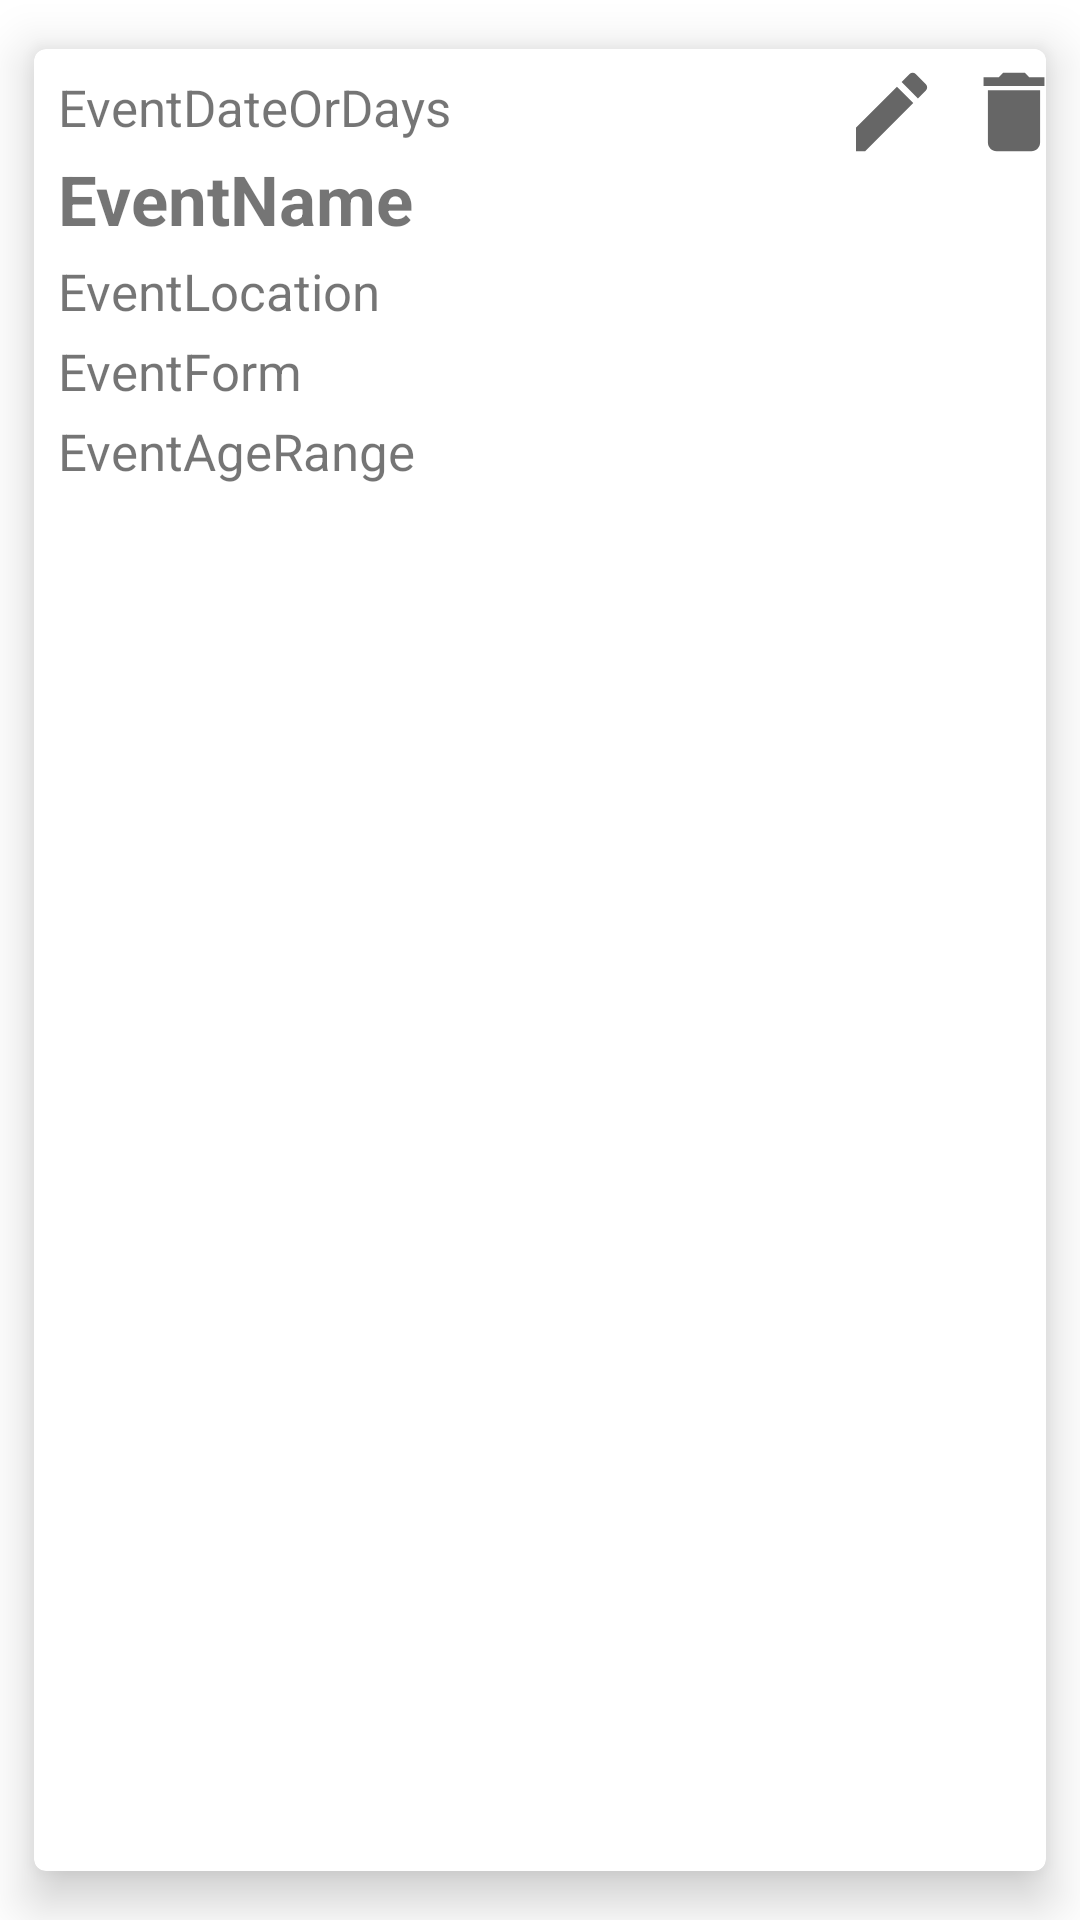

This screen was rendered from an Android layout file. Write that file and the resources it references.
<!-- AndroidManifest.xml: application theme Theme.Dissertation -->
<!-- res/layout/events_view.xml -->
<?xml version="1.0" encoding="utf-8"?>
<androidx.cardview.widget.CardView xmlns:android="http://schemas.android.com/apk/res/android"
    xmlns:app="http://schemas.android.com/apk/res-auto"
    android:id="@+id/CVEvents"
    android:layout_width="match_parent"
    android:layout_height="wrap_content"
    android:layout_margin="0dp"
    app:cardCornerRadius="4dp"
    app:cardElevation="10dp"
    app:cardMaxElevation="8dp"
    app:cardPreventCornerOverlap="true"
    app:cardUseCompatPadding="true"
    app:cardBackgroundColor="@color/white" >

    <LinearLayout
        android:layout_width="match_parent"
        android:layout_height="wrap_content"
        android:orientation="horizontal">


        <LinearLayout
            android:layout_width="270dp"
            android:layout_height="wrap_content"
            android:layout_margin="2dp"
            android:orientation="vertical"
            android:padding="4dp">

            <TextView
                android:id="@+id/CVEventDate"
                android:layout_width="match_parent"
                android:layout_height="wrap_content"
                android:padding="2dp"
                android:text="EventDateOrDays"
                android:textSize="17sp" />

            <TextView
                android:id="@+id/CVEventName"
                android:layout_width="match_parent"
                android:layout_height="wrap_content"
                android:padding="2dp"
                android:text="EventName"
                android:textSize="23sp"
                android:textStyle="bold" />

            <TextView
                android:id="@+id/CVEventLocation"
                android:layout_width="match_parent"
                android:layout_height="wrap_content"
                android:padding="2dp"
                android:text="EventLocation"
                android:textSize="17sp" />

            <TextView
                android:id="@+id/CVEventForm"
                android:layout_width="match_parent"
                android:layout_height="wrap_content"
                android:padding="2dp"
                android:text="EventForm"
                android:textSize="17sp" />

            <TextView
                android:id="@+id/CVEventAgeRange"
                android:layout_width="match_parent"
                android:layout_height="wrap_content"
                android:padding="2dp"
                android:text="EventAgeRange"
                android:textSize="17sp" />

            <TextView
                android:id="@+id/CVmoreInfo"
                android:layout_width="match_parent"
                android:layout_height="wrap_content"
                android:clickable="true"
                android:padding="2dp"
                android:text="more_info"
                android:textAlignment="center"
                android:textSize="17sp"
                android:visibility="gone" />

        </LinearLayout>

        <LinearLayout
            android:layout_width="match_parent"
            android:layout_height="match_parent"
            android:orientation="horizontal"
            android:gravity="center_horizontal"
            >

            <ImageButton
                android:id="@+id/editEvent"
                android:layout_width="42dp"
                android:layout_height="42dp"
                android:background="@color/white"
                app:srcCompat="@drawable/ic_edit_foreground" />

            <ImageButton
                android:id="@+id/deleteEvent"
                android:layout_width="42dp"
                android:layout_height="42dp"
                android:background="@color/white"
                app:srcCompat="@drawable/ic_delete_foreground"/>

        </LinearLayout>
    </LinearLayout>






</androidx.cardview.widget.CardView>
<!-- resources referenced by this layout -->
<resources>
  <color name="white">#FFFFFFFF</color>
  <!-- drawable ic_delete_foreground (drawable) -->
  <vector xmlns:android="http://schemas.android.com/apk/res/android"
      android:width="60dp"
      android:height="60dp"
      android:viewportWidth="108"
      android:viewportHeight="108"
      android:tint="#666666">
    <group android:scaleX="2.61"
        android:scaleY="2.61"
        android:translateX="22.68"
        android:translateY="22.68">
      <path
          android:fillColor="@android:color/white"
          android:pathData="M6,19c0,1.1 0.9,2 2,2h8c1.1,0 2,-0.9 2,-2V7H6v12zM19,4h-3.5l-1,-1h-5l-1,1H5v2h14V4z"/>
    </group>
  </vector>
  <!-- drawable ic_edit_foreground (drawable) -->
  <vector xmlns:android="http://schemas.android.com/apk/res/android"
      android:width="60dp"
      android:height="60dp"
      android:viewportWidth="108"
      android:viewportHeight="108"
      android:tint="#666666">
    <group android:scaleX="2.61"
        android:scaleY="2.61"
        android:translateX="22.68"
        android:translateY="22.68">
      <path
          android:fillColor="@android:color/white"
          android:pathData="M3,17.25V21h3.75L17.81,9.94l-3.75,-3.75L3,17.25zM20.71,7.04c0.39,-0.39 0.39,-1.02 0,-1.41l-2.34,-2.34c-0.39,-0.39 -1.02,-0.39 -1.41,0l-1.83,1.83 3.75,3.75 1.83,-1.83z"/>
    </group>
  </vector>
  <style name="Theme.Dissertation" parent="Theme.MaterialComponents.Light.DarkActionBar">
          
          <item name="colorPrimary">@color/purp</item>
          <item name="colorPrimaryVariant">#5E35B1</item>
          <item name="colorOnPrimary">@color/white</item>
          
          <item name="colorSecondary">@color/teal_200</item>
          <item name="colorSecondaryVariant">@color/teal_700</item>
          <item name="colorOnSecondary">@color/black</item>
          
          <item name="android:statusBarColor" tools:targetApi="l">?attr/colorPrimaryVariant</item>
          
      </style>
  <color name="purp">#512DA8</color>
  <color name="teal_200">#FF03DAC5</color>
  <color name="teal_700">#FF018786</color>
  <color name="black">#FF000000</color>
</resources>
